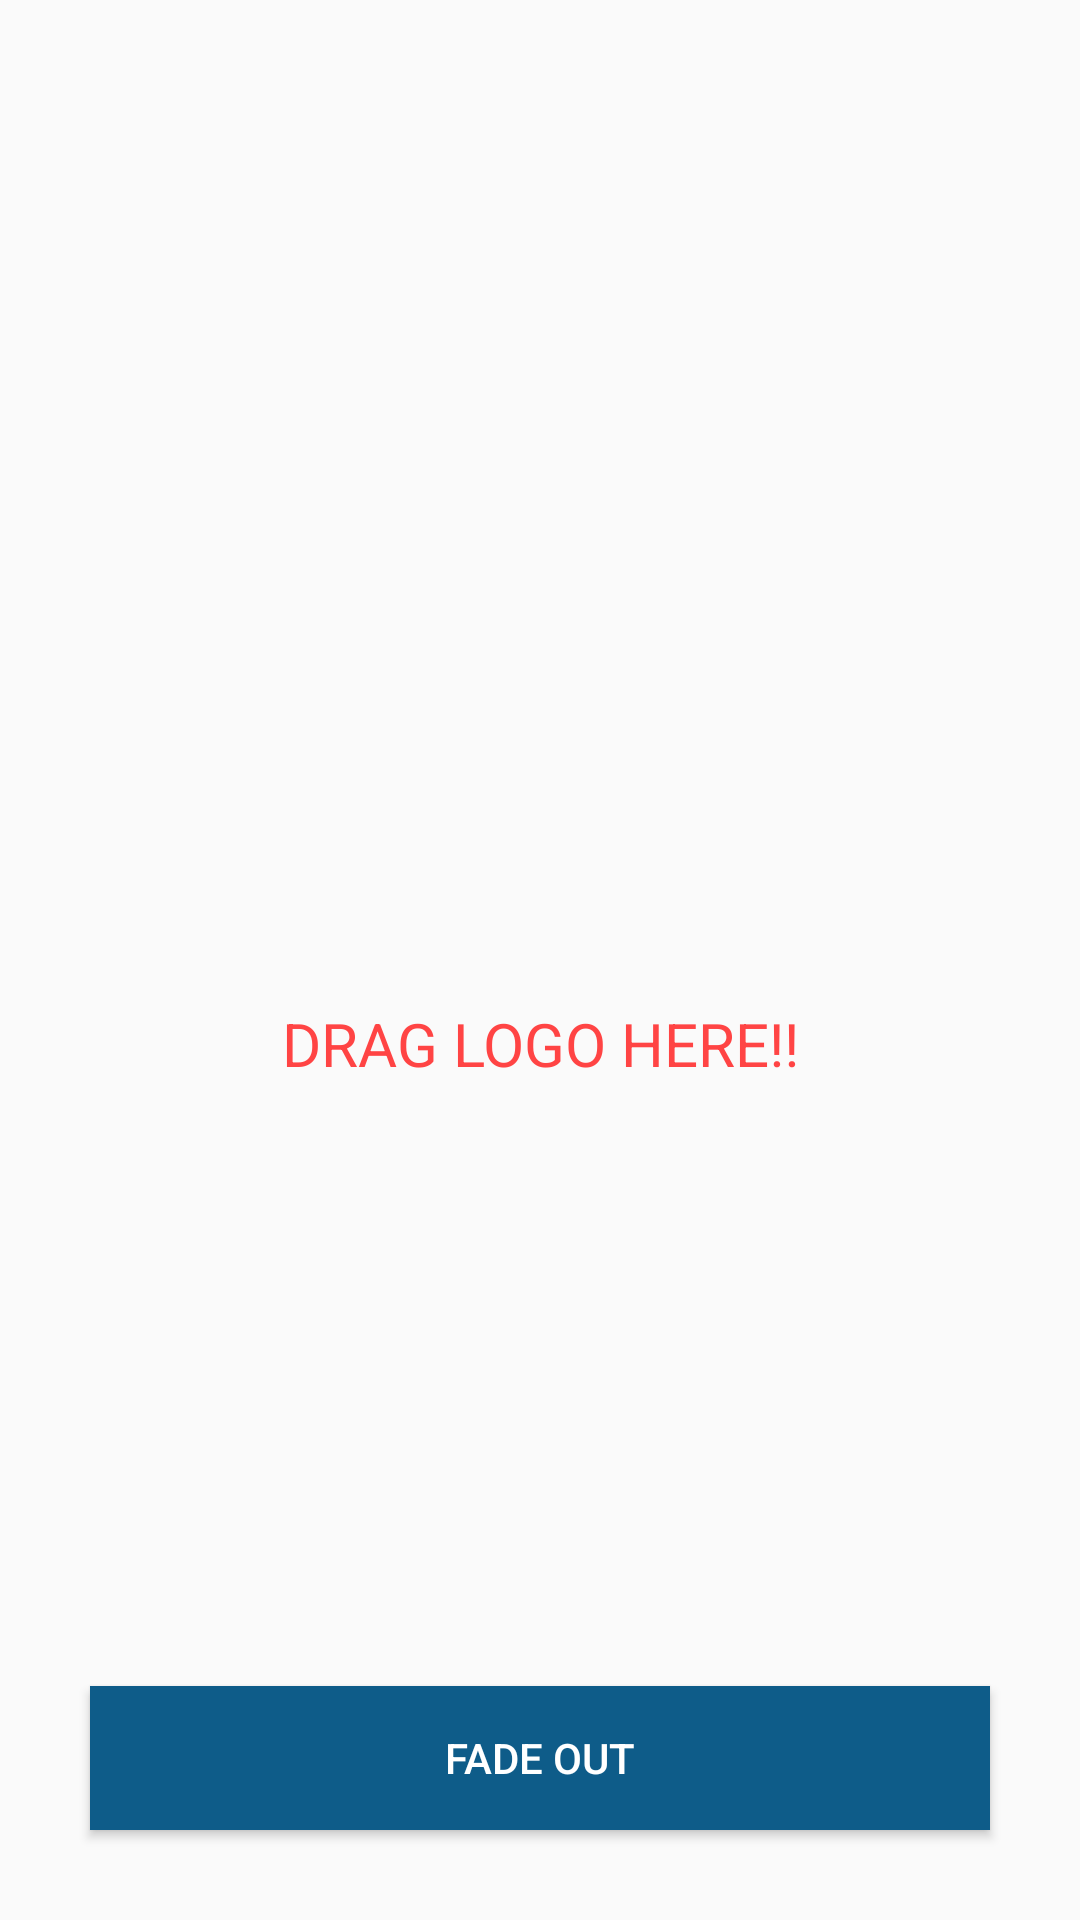

This screen was rendered from an Android layout file. Write that file and the resources it references.
<!-- AndroidManifest.xml: application theme AppTheme -->
<!-- res/layout/activity_animation.xml -->
<?xml version="1.0" encoding="utf-8"?>
<layout xmlns:android="http://schemas.android.com/apk/res/android"
    xmlns:app="http://schemas.android.com/apk/res-auto"
    xmlns:tools="http://schemas.android.com/tools">


    <androidx.constraintlayout.widget.ConstraintLayout
        android:id="@+id/animation_background"
        android:layout_width="match_parent"
        android:layout_height="match_parent"
        android:paddingTop="?attr/actionBarSize"
        tools:context="com.datechnologies.androidtest.animation.AnimationActivity">

        <ImageView
            android:id="@+id/yellow"
            android:layout_width="0dp"
            android:layout_height="0dp"
            android:alpha="0"
            android:background="@drawable/red_block"
            android:backgroundTint="#FFFF00"
            android:layout_margin="20dp"
            android:visibility="invisible"
            app:layout_constraintBottom_toTopOf="@+id/guidelineBottom"
            app:layout_constraintEnd_toEndOf="parent"
            app:layout_constraintStart_toEndOf="@+id/guidelineVerticalMiddle"
            app:layout_constraintTop_toBottomOf="@+id/guidelineMiddle" />

        <ImageView
            android:id="@+id/green"
            android:layout_width="0dp"
            android:layout_height="0dp"
            android:alpha="0"
            android:background="@drawable/red_block"
            android:backgroundTint="@color/green_box"
            android:layout_margin="20dp"
            android:visibility="invisible"
            app:layout_constraintBottom_toTopOf="@+id/guidelineBottom"
            app:layout_constraintEnd_toStartOf="@+id/guidelineVerticalMiddle"
            app:layout_constraintStart_toStartOf="parent"
            app:layout_constraintTop_toBottomOf="@+id/guidelineMiddle" />

        <ImageView
            android:id="@+id/red"
            android:visibility="invisible"
            android:layout_width="0dp"
            android:layout_height="0dp"
            android:alpha="0"
            android:background="@drawable/red_block"
            android:layout_margin="20dp"
            android:tag="0"
            app:layout_constraintBottom_toTopOf="@+id/guidelineMiddle"
            app:layout_constraintEnd_toEndOf="parent"
            app:layout_constraintStart_toEndOf="@+id/guidelineVerticalMiddle"
            app:layout_constraintTop_toTopOf="@+id/guidelineTop" />

        <ImageView
            android:id="@+id/blue"
            android:layout_width="0dp"
            android:layout_height="0dp"
            android:alpha="0"
            android:background="@drawable/red_block"
            android:backgroundTint="@color/button_blue"
            android:layout_margin="20dp"
            android:visibility="invisible"
            app:layout_constraintBottom_toTopOf="@+id/guidelineMiddle"
            app:layout_constraintEnd_toStartOf="@+id/guidelineVerticalMiddle"
            app:layout_constraintStart_toStartOf="parent"
            app:layout_constraintTop_toTopOf="@+id/guidelineTop" />

        <ImageView
            android:id="@+id/logo"
            android:layout_width="0dp"
            android:layout_height="35dp"
            android:layout_marginStart="23dp"
            android:layout_marginEnd="22dp"
            android:layout_marginTop="100dp"
            android:src="@drawable/gpc_logo"
            app:layout_constraintLeft_toLeftOf="parent"
            app:layout_constraintRight_toRightOf="parent"
            app:layout_constraintTop_toTopOf="parent" />

        <Button
            android:id="@+id/button"
            style="@style/Blue_Button_Text"
            android:layout_width="match_parent"
            android:layout_height="wrap_content"
            android:layout_marginStart="30dp"
            android:layout_marginEnd="30dp"
            android:layout_marginBottom="30dp"
            android:background="@drawable/ripple_blue_button"
            android:text="@string/fade_out"
            app:layout_constraintBottom_toBottomOf="parent"
            app:layout_constraintEnd_toEndOf="parent"
            app:layout_constraintStart_toStartOf="parent"
            tools:visibility="visible" />

        <androidx.constraintlayout.widget.Guideline
            android:id="@+id/guidelineBottom"
            android:layout_width="wrap_content"
            android:layout_height="wrap_content"
            android:layout_marginBottom="50dp"
            android:orientation="horizontal"
            app:layout_constraintBottom_toTopOf="@+id/button"
            app:layout_constraintGuide_percent=".9" />

        <androidx.constraintlayout.widget.Guideline
            android:id="@+id/guidelineTop"
            android:layout_width="0dp"
            android:layout_height="0dp"
            android:orientation="horizontal"
            app:layout_constraintBottom_toTopOf="@+id/button"
            app:layout_constraintGuide_percent=".1"
            app:layout_constraintTop_toTopOf="parent" />

        <androidx.constraintlayout.widget.Guideline
            android:id="@+id/guidelineMiddle"
            android:layout_width="wrap_content"
            android:layout_height="wrap_content"
            android:orientation="horizontal"
            app:layout_constraintGuide_percent=".5" />

        <androidx.constraintlayout.widget.Guideline
            android:id="@+id/guidelineVerticalMiddle"
            android:layout_width="wrap_content"
            android:layout_height="wrap_content"
            android:orientation="vertical"
            app:layout_constraintGuide_percent=".5" />

        <androidx.constraintlayout.widget.ConstraintLayout
            android:id="@+id/gameStart"
            android:layout_height="0dp"
            android:layout_width="0dp"
            app:layout_constraintBottom_toTopOf="@+id/yellow"
            app:layout_constraintEnd_toEndOf="parent"
            app:layout_constraintStart_toStartOf="parent"
            app:layout_constraintTop_toBottomOf="@+id/blue">

            <TextView
                android:id="@+id/gameStartTextBox"
                android:layout_width="match_parent"
                android:layout_height="match_parent"
                android:text="@string/game_start"
                android:textColor="@android:color/holo_red_light"
                android:textSize="20sp"
                android:textAlignment="center"
                android:gravity="center"
                android:textAllCaps="true"/>


        </androidx.constraintlayout.widget.ConstraintLayout>


    </androidx.constraintlayout.widget.ConstraintLayout>
</layout>
<!-- resources referenced by this layout -->
<resources>
  <color name="button_blue">#0E5C89</color>
  <color name="green_box">#76ff03</color>
  <!-- drawable red_block (drawable) -->
  <?xml version="1.0" encoding="utf-8"?>
  <shape xmlns:android="http://schemas.android.com/apk/res/android">
  
      <solid android:color="@android:color/holo_red_dark" ></solid>
  
  
  </shape>
  <!-- drawable ripple_blue_button (drawable) -->
  <?xml version="1.0" encoding="utf-8"?>
  <ripple xmlns:android="http://schemas.android.com/apk/res/android"
      android:color="@color/homeScreen_buttons">
      <item>
          <shape android:shape="rectangle">
              <solid android:color="@color/button_blue"/>
          </shape>
      </item>
  
  </ripple>
  <string name="fade_out">FADE OUT</string>
  <string name="game_start">Drag Logo Here!!</string>
  <style name="Blue_Button_Text">
          <item name="android:textSize">@dimen/button_text_size</item>
          <item name="android:textColor">@android:color/white</item>
          <item name="fontFamily">sans-serif-medium</item>
      </style>
  <style name="AppTheme" parent="Theme.AppCompat.Light.DarkActionBar">
          
          <item name="colorPrimary">@color/colorPrimary</item>
          <item name="colorPrimaryDark">@color/colorPrimaryDark</item>
          <item name="colorAccent">@color/colorAccent</item>
          <item name="windowActionBarOverlay">true</item>
      </style>
  <color name="homeScreen_buttons">#D9FFFFFF</color>
  <color name="colorPrimary">#0E5C89</color>
  <color name="colorPrimaryDark">#0B496D</color>
  <color name="colorAccent">#000000</color>
</resources>
